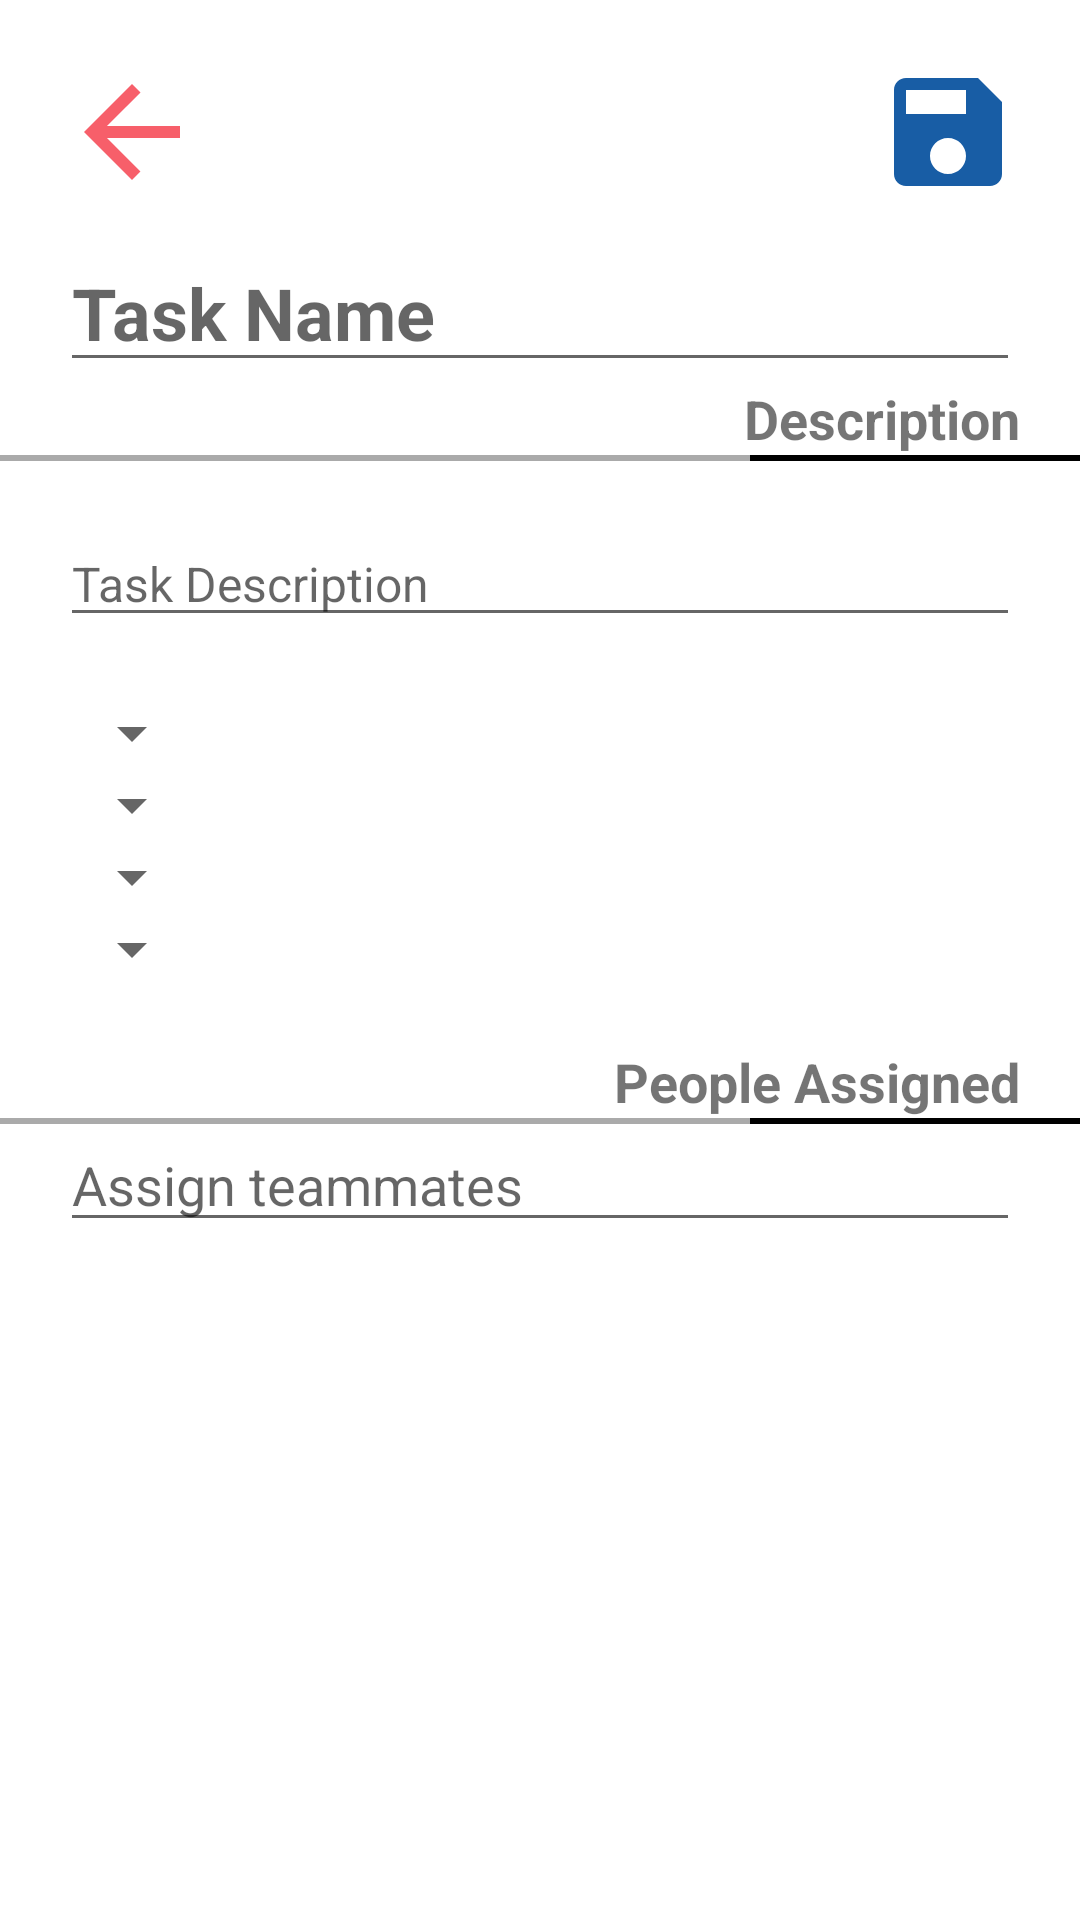

Here is an Android app screen rendered from its layout file. Give the layout XML and the strings, colors and styles it references.
<!-- AndroidManifest.xml: application theme Theme.KanPlan -->
<!-- res/layout/activity_create_task.xml -->
<?xml version="1.0" encoding="utf-8"?>
<RelativeLayout xmlns:android="http://schemas.android.com/apk/res/android"
    xmlns:app="http://schemas.android.com/apk/res-auto"
    xmlns:tools="http://schemas.android.com/tools"
    android:layout_width="match_parent"
    android:layout_height="match_parent"
    tools:context=".UI.CreateTaskActivity">


    <com.google.android.material.imageview.ShapeableImageView
        android:id="@+id/Image_CreateTask_backArrow"
        android:layout_width="wrap_content"
        android:layout_height="wrap_content"
        android:src="@drawable/baseline_arrow_back_24"
        android:layout_marginTop="20dp"
        android:layout_marginLeft="20dp"/>

    <com.google.android.material.imageview.ShapeableImageView
        android:id="@+id/Image_CreateTask_saveIcon"
        android:layout_width="wrap_content"
        android:layout_height="wrap_content"
        android:src="@drawable/baseline_save_24"
        android:layout_marginTop="20dp"
        android:layout_alignParentRight="true"
        android:layout_marginRight="20dp"/>

    <EditText
        android:id="@+id/LBL_CreateTask_taskName"
        android:layout_width="match_parent"
        android:layout_height="wrap_content"
        android:layout_below="@id/Image_CreateTask_backArrow"
        android:layout_marginTop="10dp"
        android:hint="Task Name"
        android:textStyle="bold"
        android:textSize="24sp"
        android:layout_marginHorizontal="20dp"
        />
    <com.google.android.material.textview.MaterialTextView
        android:id="@+id/LBL_Task_Description"
        android:layout_width="wrap_content"
        android:layout_height="wrap_content"
        android:layout_below="@id/LBL_CreateTask_taskName"
        android:layout_alignParentRight="true"
        android:layout_marginRight="20dp"
        android:textStyle="bold"
        android:textSize="18sp"
        android:text="Description"/>

    <RelativeLayout
        android:id="@+id/LBL_TASK_descriptionLine"
        android:layout_width="wrap_content"
        android:layout_height="wrap_content"
        android:layout_below="@id/LBL_Task_Description">

        <View
            android:layout_width="match_parent"
            android:layout_height="2dp"
            android:background="@android:color/darker_gray"/>

        <View
            android:layout_marginLeft="250dp"
            android:layout_width="match_parent"
            android:layout_height="2dp"
            android:background="@android:color/black"/>
    </RelativeLayout>

    <LinearLayout
        android:id="@+id/LBL_CreateTask_descriptionContent"
        android:layout_width="match_parent"
        android:layout_height="wrap_content"
        android:orientation="vertical"
        android:layout_below="@id/LBL_TASK_descriptionLine"
        android:layout_margin="20dp">

        <EditText
            android:id="@+id/editText_CreateTask_Description"
            android:layout_width="match_parent"
            android:layout_height="wrap_content"
            android:hint="Task Description"
            android:layout_marginBottom="20dp"
            android:textSize="16sp"/>

        <LinearLayout
            android:layout_width="wrap_content"
            android:layout_height="wrap_content"
            android:orientation="vertical">


            <Spinner
                android:id="@+id/spinner_CreateTask_Complexity"
                android:layout_width="wrap_content"
                android:layout_height="wrap_content"
                />
            
            
            
            
            
            
            



            <Spinner
                android:id="@+id/spinner_CreateTask_Size"
                android:layout_width="wrap_content"
                android:layout_height="wrap_content"
                />

            
            
            
            
            
            
            

            
            
            
            
            
            
            

            <Spinner
                android:id="@+id/spinner_CreateTask_Emergency"
                android:layout_width="wrap_content"
                android:layout_height="wrap_content"
                />
            <Spinner
                android:id="@+id/spinner_CreateTask_Status"
                android:layout_width="wrap_content"
                android:layout_height="wrap_content"
                />

        </LinearLayout>


    </LinearLayout>




    <com.google.android.material.textview.MaterialTextView
        android:id="@+id/LBL_Task_PeopleAssigned"
        android:layout_width="wrap_content"
        android:layout_height="wrap_content"
        android:layout_below="@id/LBL_CreateTask_descriptionContent"
        android:layout_alignParentRight="true"
        android:layout_marginRight="20dp"
        android:textStyle="bold"
        android:textSize="18sp"
        android:text="People Assigned"/>

    <RelativeLayout
        android:id="@+id/LBL_TASK_peopleAssignedLine"
        android:layout_width="wrap_content"
        android:layout_height="wrap_content"
        android:layout_below="@id/LBL_Task_PeopleAssigned">

        <View
            android:layout_width="match_parent"
            android:layout_height="2dp"
            android:background="@android:color/darker_gray"/>

        <View
            android:layout_marginLeft="250dp"
            android:layout_width="match_parent"
            android:layout_height="2dp"
            android:background="@android:color/black"/>
    </RelativeLayout>

    <EditText
        android:id="@+id/editText_CreateTask_AssignTeam"
        android:layout_width="match_parent"
        android:layout_height="wrap_content"
        android:hint="Assign teammates"
        android:layout_below="@id/LBL_Task_PeopleAssigned"
        android:layout_marginHorizontal="20dp"/>

</RelativeLayout>
<!-- resources referenced by this layout -->
<resources>
  <!-- drawable baseline_arrow_back_24 (drawable) -->
  <vector android:autoMirrored="true" android:height="48dp"
      android:tint="#F75F6A" android:viewportHeight="24"
      android:viewportWidth="24" android:width="48dp" xmlns:android="http://schemas.android.com/apk/res/android">
      <path android:fillColor="@android:color/white" android:pathData="M20,11H7.83l5.59,-5.59L12,4l-8,8 8,8 1.41,-1.41L7.83,13H20v-2z"/>
  </vector>
  <!-- drawable baseline_save_24 (drawable) -->
  <vector android:height="48dp" android:tint="#185DA5"
      android:viewportHeight="24" android:viewportWidth="24"
      android:width="48dp" xmlns:android="http://schemas.android.com/apk/res/android">
      <path android:fillColor="@android:color/white" android:pathData="M17,3L5,3c-1.11,0 -2,0.9 -2,2v14c0,1.1 0.89,2 2,2h14c1.1,0 2,-0.9 2,-2L21,7l-4,-4zM12,19c-1.66,0 -3,-1.34 -3,-3s1.34,-3 3,-3 3,1.34 3,3 -1.34,3 -3,3zM15,9L5,9L5,5h10v4z"/>
  </vector>
  <!-- drawable highlight_asap_vcomplex_vbig (drawable) -->
  <shape xmlns:android="http://schemas.android.com/apk/res/android">
      <solid android:color="#FF0000 " /> 
      <corners android:radius="8dp" /> 
  </shape>
  <!-- drawable highlight_high_complex_big (drawable) -->
  <shape xmlns:android="http://schemas.android.com/apk/res/android">
      <solid android:color="#FFA500 " /> 
      <corners android:radius="8dp" /> 
  </shape>
  <!-- drawable highlight_low_small_easy (drawable) -->
  <shape xmlns:android="http://schemas.android.com/apk/res/android">
      <solid android:color="#E6E6FA " /> 
      <corners android:radius="8dp" /> 
  </shape>
  <style name="Theme.KanPlan" parent="Theme.MaterialComponents.DayNight.NoActionBar">
          
          <item name="colorPrimary">@color/purple_500</item>
          <item name="colorPrimaryVariant">@color/purple_700</item>
          <item name="colorOnPrimary">@color/white</item>
          
          <item name="colorSecondary">@color/teal_200</item>
          <item name="colorSecondaryVariant">@color/teal_700</item>
          <item name="colorOnSecondary">@color/black</item>
          
          <item name="android:statusBarColor">?attr/colorPrimaryVariant</item>
          
      </style>
  <!-- not gathered from this repository: default colours our renderer supplied (Android Studio template values) -->
  <color name="purple_500">#FF6200EE</color>
  <color name="purple_700">#FF3700B3</color>
  <color name="teal_200">#FF03DAC5</color>
  <color name="teal_700">#FF018786</color>
  <color name="black">#FF000000</color>
  <color name="white">#FFFFFFFF</color>
</resources>
